Run: headless pygame with SDL's dummy video driver; simulated clock (each Clock.tick advances the game by its frame time, no real sleeping); random seed 0; keys injected as events and as key.get_pressed() state; no mouse input.
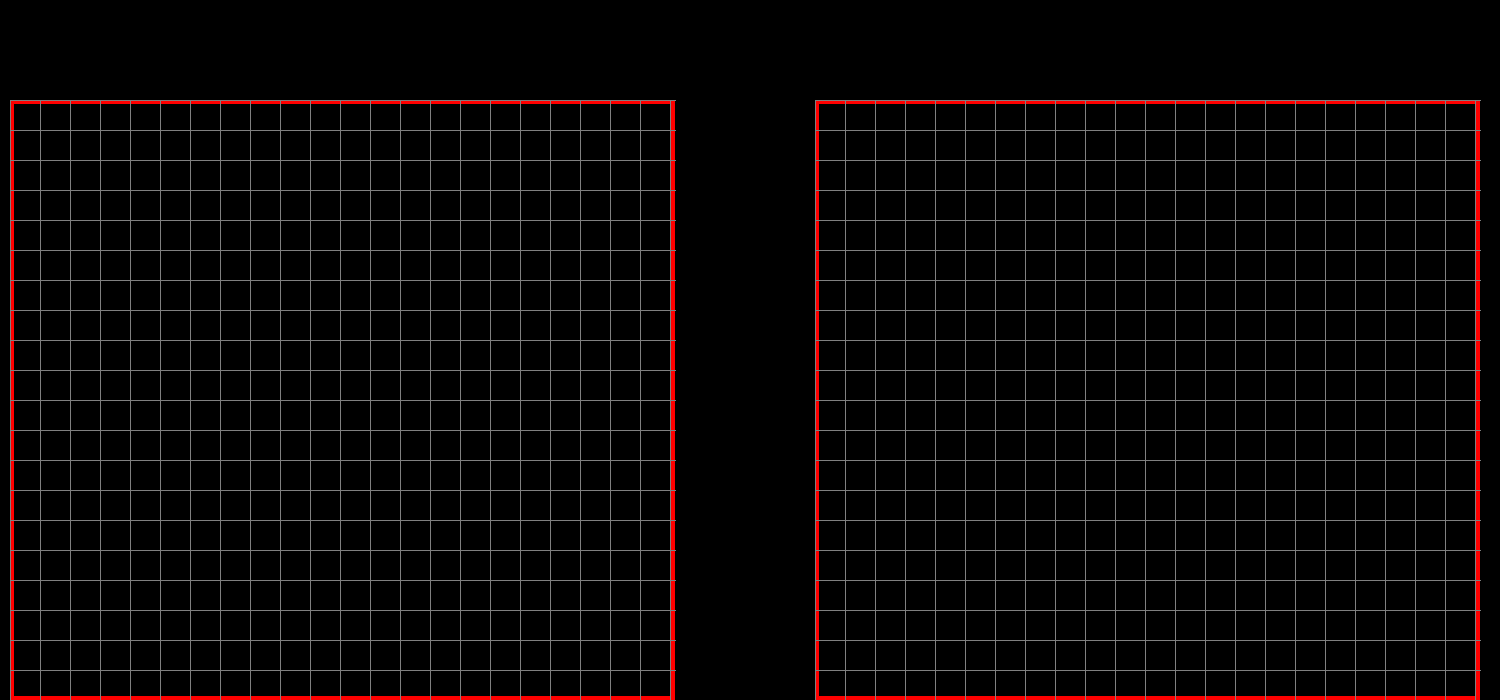
Frame 1 of 4 · flips 1–60 · no input
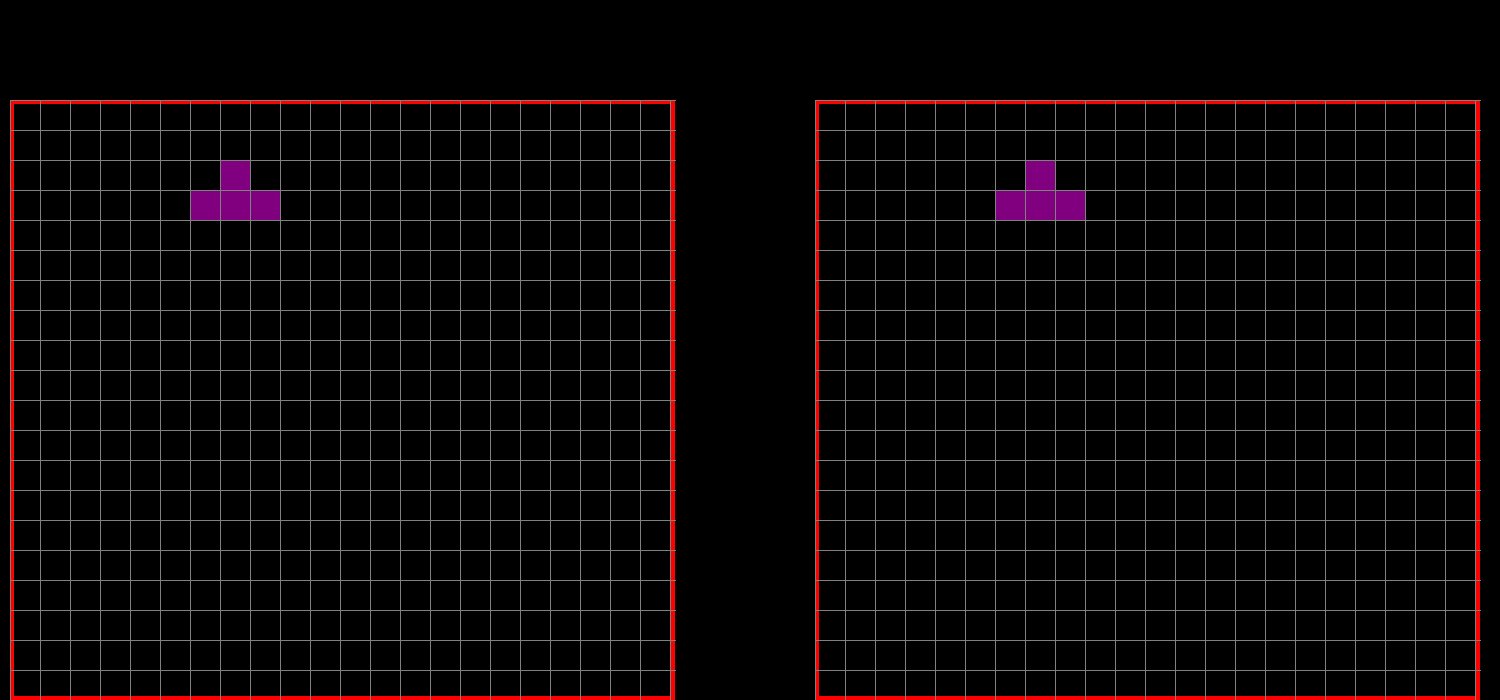
Frame 2 of 4 · flips 61–180 · tapped SPACE, RETURN · held RIGHT (→), D
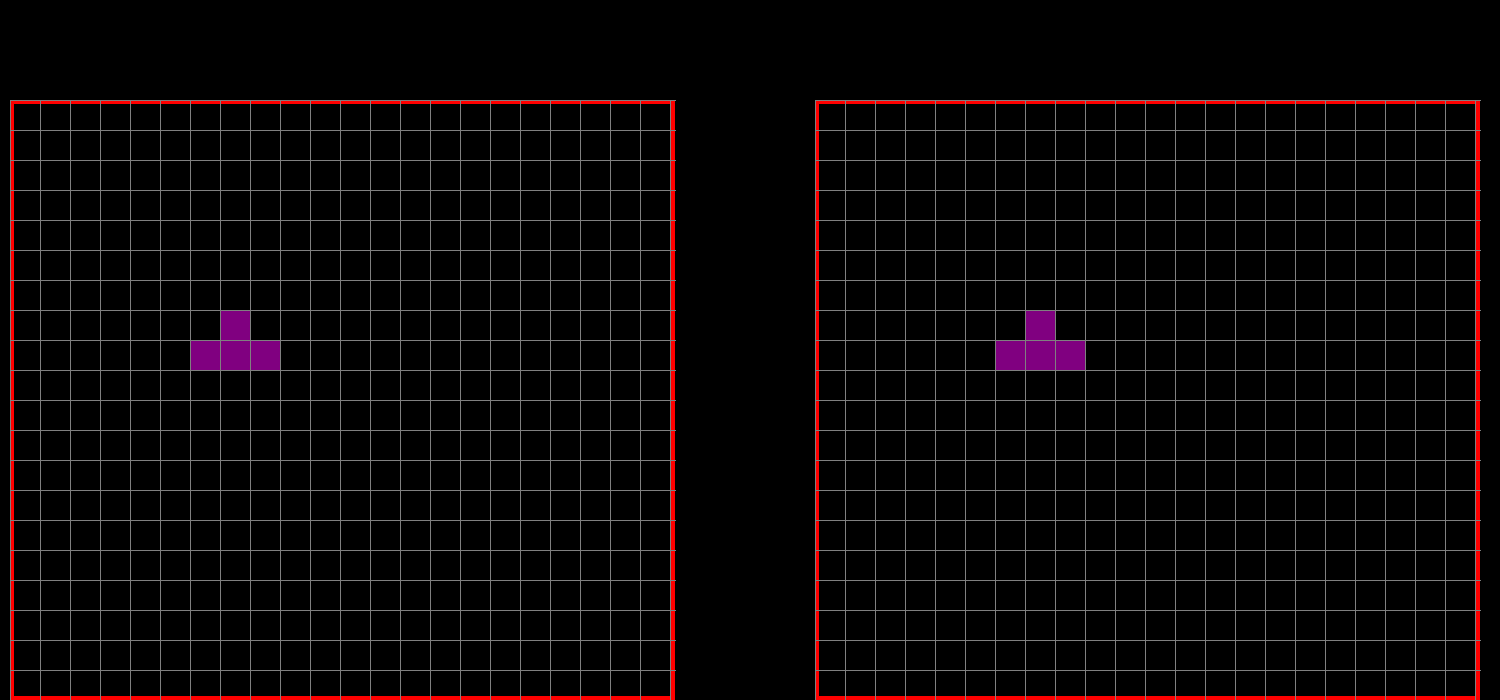
Frame 3 of 4 · flips 181–300 · held DOWN (↓), S
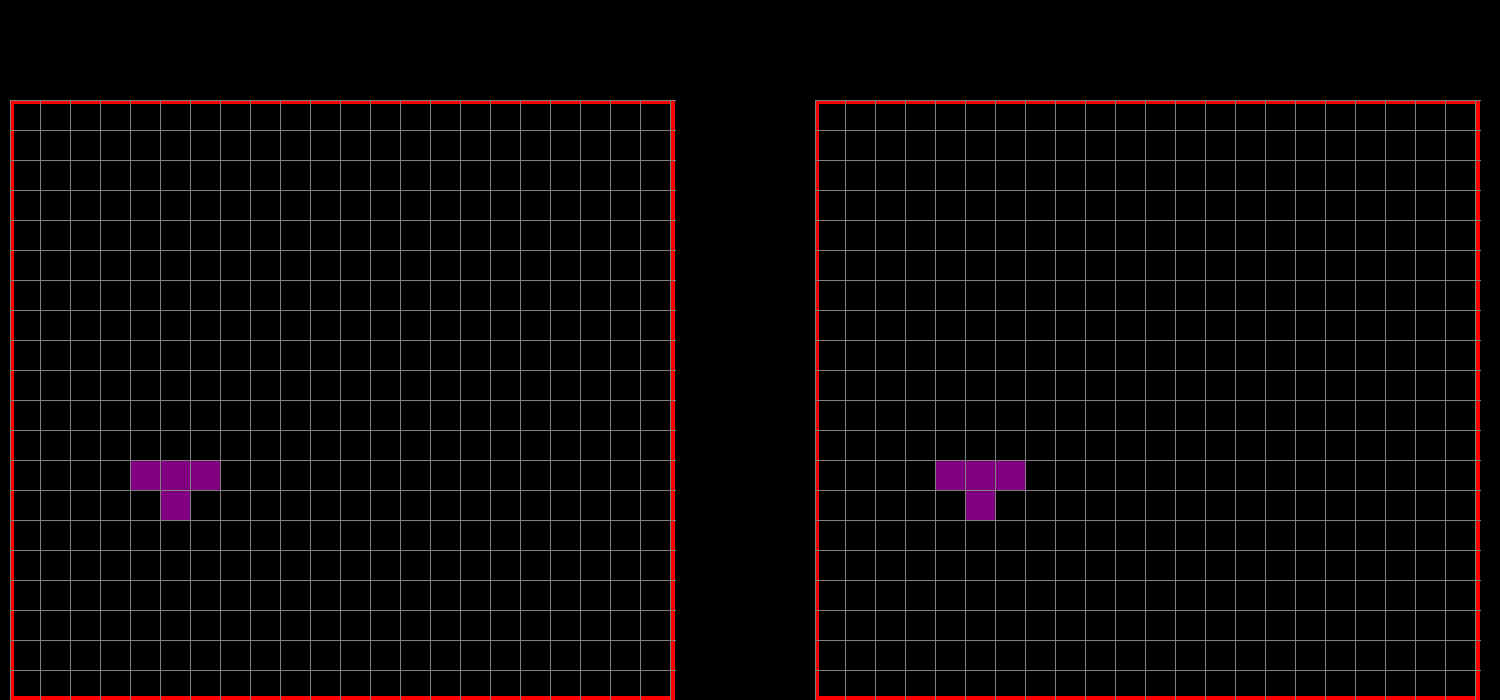
Frame 4 of 4 · flips 301–420 · held LEFT (←), A, UP (↑), W

The pygame program that drew these frames:

import pygame
import random

pygame.font.init()

s_width = 1500
s_height = 700
play_width = 665
play_height = 600
block_size = 30

# top_left_x = s_width - play_width
# top_left_y = s_height - play_height

top_left_x = 10
top_left_y = 100

top_left_x1 = 815
top_left_y1 = 100

S = [['.....',
      '.....',
      '..00.',
      '.00..',
      '.....'],
     ['.....',
      '..0..',
      '..00.',
      '...0.',
      '.....']]

Z = [['.....',
      '.....',
      '.00..',
      '..00.',
      '.....'],
     ['.....',
      '..0..',
      '.00..',
      '.0...',
      '.....']]

J = [['.....',
      '.0...',
      '.000.',
      '.....',
      '.....'],
     ['.....',
      '..00.',
      '..0..',
      '..0..',
      '.....'],
     ['.....',
      '.....',
      '.000.',
      '...0.',
      '.....'],
     ['.....',
      '..0..',
      '..0..',
      '.00..',
      '.....']]

I = [['..0..',
      '..0..',
      '..0..',
      '..0..',
      '.....'],
     ['.....',
      '0000.',
      '.....',
      '.....',
      '.....']]

O = [['.....',
      '.....',
      '.00..',
      '.00..',
      '.....']]

L = [['.....',
      '...0.',
      '.000.',
      '.....',
      '.....'],
     ['.....',
      '..0..',
      '..0..',
      '..00.',
      '.....'],
     ['.....',
      '.....',
      '.000.',
      '.0...',
      '.....'],
     ['.....',
      '.00..',
      '..0..',
      '..0..',
      '.....']]

T = [['.....',
      '..0..',
      '.000.',
      '.....',
      '.....'],
     ['.....',
      '..0..',
      '..00.',
      '..0..',
      '.....'],
     ['.....',
      '.....',
      '.000.',
      '..0..',
      '.....'],
     ['.....',
      '..0..',
      '.00..',
      '..0..',
      '.....']]

shapes = [S, Z, I, O, J, L, T]
shape_colors = [(0, 255, 0), (255, 0, 0), (0, 255, 255), (255, 255, 0), (255, 165, 0), (0, 0, 255), (128, 0, 128)]

class Piece(object):
    def __init__(self, x, y, shape):
        self.x = x
        self.y = y
        self.shape = shape
        self.color = shape_colors[shapes.index(shape)]
        self.rotation = 0
def create_grid(locked_pos = {}):
    grid = [[(0,0,0) for _ in range(23)] for _ in range(33)]
    for i in range(len(grid)):
        for j in range(len(grid[i])):
            if (j, i) in locked_pos:
                c = locked_pos[(j, i)]
                grid[i][j] = c
    return grid

def create_grid1(locked_pos = {}):
    grid = [[(0,0,0) for _ in range(23)] for _ in range(33)]
    for i in range(len(grid)):
        for j in range(len(grid[i])):
            if (j, i) in locked_pos:
                c = locked_pos[(j, i)]
                grid[i][j] = c
    return grid


def convert_shape_format(shape):
    positions = []
    format = shape.shape[shape.rotation % len(shape.shape)]

    for i, line in enumerate(format):
        row = list(line)
        for j, column in enumerate(row):
            if column == '0':
                positions.append((shape.x + j, shape.y + i))
    
    for i, pos in enumerate(positions):
        positions[i] = (pos[0] - 2, pos[1] - 4)

    return positions

def valid_space(shape, grid):
    accepted_pos = [[(j, i) for j in range(22) if grid[i][j] == (0,0,0)] for i in range(20)]
    accepted_pos = [j for sub in accepted_pos for j in sub]
    
    formatted = convert_shape_format(shape)

    for pos in formatted:
        if pos not in accepted_pos:
            if pos[1] > -1:
                return False
    return True

def check_lost(positions):
    for pos in positions:
        x, y = pos
        if y < 1:
            return True
    return False

def get_shape():
    return Piece(5, 0, random.choice(shapes))

def draw_text_middle():
    pass

def draw_grid(surface, grid):
    sx = top_left_x
    sy = top_left_y
    # sx1 = top_left_x1
    # sy1 = top_left_y1

    for i in range(len(grid)):
        pygame.draw.line(surface, (128,128,128), (sx, sy + i * block_size), (sx + play_width, sy + i * block_size))
        for j in range(len(grid[i])):
            pygame.draw.line(surface, (128,128,128), (sx + j * block_size, sy ), (sx + j * block_size, sy + play_height))

    # for a in range(len(grid1)):
    #     pygame.draw.line(surface, (128,128,128), (sx1, sy1 + a * block_size), (sx1 + play_width, sy1 + a * block_size))
    #     for b in range(len(grid1[a])):
    #         pygame.draw.line(surface, (128,128,128), (sx1 + b * block_size, sy1 ), (sx + b * block_size, sy1 + play_height))

def draw_grid1(surface, grid1):
    sx1 = top_left_x1
    sy1 = top_left_y1

    for a in range(len(grid1)):
        pygame.draw.line(surface, (128,128,128), (sx1, sy1 + a * block_size), (sx1 + play_width, sy1 + a * block_size))
        for b in range(len(grid1[a])):
            pygame.draw.line(surface, (128,128,128), (sx1 + b * block_size, sy1 ), (sx1 + b * block_size, sy1 + play_height))


def clear_rows():
    pass

def draw_next_shape():
    pass

def draw_window(surface, grid, grid1):
    surface.fill((0,0,0))
 
    pygame.font.init()
    font = pygame.font.SysFont('comicsans', 60)
    label = font.render('Tetris', 1, (255,255,255))

    surface.blit(label, (top_left_x + play_width/2 - (label.get_width() / 2), 30))
    surface.blit(label, (top_left_x1 + play_width/2 - (label.get_width() / 2), 30))
    
    surface.fill((0,0,0))
 
    for i in range(len(grid)):
        for j in range(len(grid[i])):
            pygame.draw.rect(surface, grid[i][j], (top_left_x + j * block_size, top_left_y + i * block_size, block_size, block_size), 0)
        
    pygame.draw.rect(surface, (255,0,0), (top_left_x, top_left_y, play_width, play_height), 4)

    for a in range(len(grid1)):
        for b in range(len(grid1[a])):
            pygame.draw.rect(surface, grid[a][b], (top_left_x1 + b * block_size, top_left_y1 + a * block_size, block_size, block_size), 0)
        
    pygame.draw.rect(surface, (255,0,0), (top_left_x1, top_left_y1, play_width, play_height), 4)

    
    draw_grid(surface, grid)
    draw_grid1(surface, grid1)
    pygame.display.update()

def main(win):
    locked_position = {}
    locked_position1 = {}
    grid = create_grid(locked_position)
    grid1 = create_grid1(locked_position1)

    change_piece = False
    run = True
    current_piece = get_shape()
    next_piece = get_shape()
    clock = pygame.time.Clock()
    fall_time = 0
    fall_speed = 0.55

    while run:        
        grid = create_grid(locked_position)
        grid1 = create_grid1(locked_position1)
        fall_time += clock.get_rawtime()
        clock.tick()

        if fall_time / 1000 > fall_speed:
            fall_time = 0
            current_piece.y += 1
            if not(valid_space(current_piece, grid)) and current_piece.y > 0:
                current_piece.y -= 1
                change_piece = True
        if fall_time / 1000 > fall_speed:
            fall_time = 0
            current_piece.y += 1
            if not(valid_space(current_piece, grid1)) and current_piece.y > 0:
                current_piece.y -= 1
                change_piece = True

        for event in pygame.event.get():
            if event.type == pygame.QUIT:
                run = False

            if event.type == pygame.KEYDOWN:
                if event.key == pygame.K_LEFT:
                    current_piece.x -= 1
                    if not (valid_space(current_piece, grid)):
                        current_piece.x += 1

                if event.key == pygame.K_a:
                    current_piece.x -= 1
                    if not (valid_space(current_piece, grid1)):
                        current_piece.x += 1


                if event.key == pygame.K_RIGHT:
                    current_piece.x += 1
                    if not (valid_space(current_piece, grid)):
                        current_piece.x -= 1

                if event.key == pygame.K_d:
                    current_piece.x += 1
                    if not (valid_space(current_piece, grid1)):
                        current_piece.x -= 1



                if event.key == pygame.K_DOWN:
                    current_piece.y += 1
                    if not (valid_space(current_piece, grid)):
                        current_piece.y -= 1

                if event.key == pygame.K_s:
                    current_piece.y += 1
                    if not (valid_space(current_piece, grid1)):
                        current_piece.y -= 1


                if event.key == pygame.K_UP:
                    current_piece.rotation += 1
                    if not (valid_space(current_piece, grid)):
                        current_piece.rotation -= 1

                if event.key == pygame.K_w:
                    current_piece.rotation += 1
                    if not (valid_space(current_piece, grid1)):
                        current_piece.rotation -= 1

        shape_pos = convert_shape_format(current_piece)

        for i in range(len(shape_pos)):
            x, y = shape_pos[i]
            if y > -1:
                grid[y][x] = current_piece.color
                grid1[y][x] = current_piece.color

        if change_piece:
            for pos in shape_pos:
                p = (pos[0], pos[1])
                locked_position[p] = current_piece.color
                locked_position1[p] = current_piece.color
            current_piece = next_piece
            next_piece = get_shape()
            change_piece = False


        draw_window(win, grid, grid1)

        if check_lost(locked_position):
            run = False
        if check_lost(locked_position1):
            run = False
    pygame.display.quit()

def main_menu(win):
    main(win)


win = pygame.display.set_mode((s_width, s_height))
pygame.display.set_caption('Tetris')
main_menu(win)
